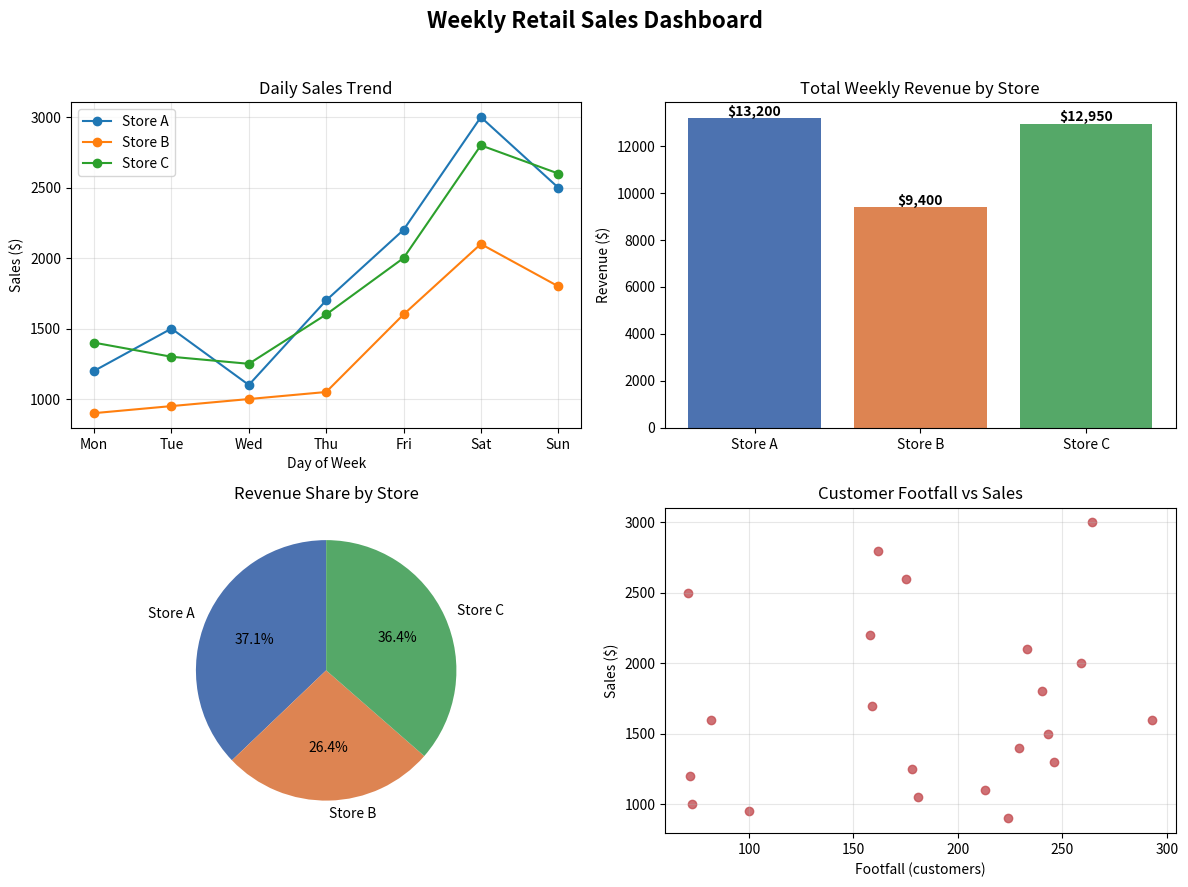

Python code for this plot:
"""
================================================================================
 MATPLOTLIB DEMONSTRATION
================================================================================
WHAT IS MATPLOTLIB?
Matplotlib is Python's foundational plotting library. It gives you fine-grained
control to build almost any kind of static, animated, or interactive chart:
line plots, bar charts, scatter plots, histograms, pie charts, and more.

WHY USE IT?
Raw numbers are hard to interpret. Visualizing data reveals trends, outliers,
and relationships instantly. Matplotlib is the base layer most other Python
plotting tools (including Seaborn) are built on top of.

PRACTICAL USE CASE IN THIS FILE:
Continuing the retail sales scenario, we use Matplotlib to build a
multi-panel dashboard (a "figure" with subplots) that a manager could
actually use to review weekly performance:
    1. Line chart -- daily sales trend per store (spot patterns over time)
    2. Bar chart  -- total weekly revenue per store (compare performance)
    3. Pie chart  -- revenue share per store (see proportions at a glance)
    4. Scatter plot -- footfall vs. sales (does more traffic mean more $?)

The final dashboard is saved as 'sales_dashboard.png' so it can be shared
in a report or email.

Run this file directly:  python3 02_matplotlib_demo.py
================================================================================
"""

import numpy as np
import matplotlib.pyplot as plt

# ---- Reuse the same sample dataset as the NumPy demo ----
days = ["Mon", "Tue", "Wed", "Thu", "Fri", "Sat", "Sun"]
stores = ["Store A", "Store B", "Store C"]

sales = np.array([
    [1200, 1500, 1100, 1700, 2200, 3000, 2500],   # Store A
    [900,  950,  1000, 1050, 1600, 2100, 1800],   # Store B
    [1400, 1300, 1250, 1600, 2000, 2800, 2600],   # Store C
])

rng = np.random.default_rng(seed=42)
footfall = rng.integers(low=50, high=300, size=(3, 7))

total_per_store = sales.sum(axis=1)

# --------------------------------------------------------------------------
# Build a 2x2 dashboard figure -- a very common real-world Matplotlib layout
# --------------------------------------------------------------------------
fig, axes = plt.subplots(2, 2, figsize=(12, 9))
fig.suptitle("Weekly Retail Sales Dashboard", fontsize=16, fontweight="bold")

# 1. LINE CHART -- trend of each store's sales across the week
ax1 = axes[0, 0]
for i, store in enumerate(stores):
    ax1.plot(days, sales[i], marker="o", label=store)
ax1.set_title("Daily Sales Trend")
ax1.set_xlabel("Day of Week")
ax1.set_ylabel("Sales ($)")
ax1.legend()
ax1.grid(True, alpha=0.3)

# 2. BAR CHART -- total weekly revenue comparison
ax2 = axes[0, 1]
bar_colors = ["#4C72B0", "#DD8452", "#55A868"]
ax2.bar(stores, total_per_store, color=bar_colors)
ax2.set_title("Total Weekly Revenue by Store")
ax2.set_ylabel("Revenue ($)")
for i, val in enumerate(total_per_store):
    ax2.text(i, val + 100, f"${val:,}", ha="center", fontweight="bold")

# 3. PIE CHART -- revenue share of each store
ax3 = axes[1, 0]
ax3.pie(
    total_per_store,
    labels=stores,
    autopct="%1.1f%%",
    colors=bar_colors,
    startangle=90,
)
ax3.set_title("Revenue Share by Store")

# 4. SCATTER PLOT -- footfall vs sales relationship
ax4 = axes[1, 1]
ax4.scatter(footfall.flatten(), sales.flatten(), c="#C44E52", alpha=0.8)
ax4.set_title("Customer Footfall vs Sales")
ax4.set_xlabel("Footfall (customers)")
ax4.set_ylabel("Sales ($)")
ax4.grid(True, alpha=0.3)

plt.tight_layout(rect=[0, 0, 1, 0.96])  # leave room for suptitle

output_path = "sales_dashboard.png"
plt.savefig(output_path, dpi=150)
print(f"Dashboard saved to: {output_path}")

# NOTE: plt.show() opens an interactive window -- useful when running
# locally, but commented out here since this script may run headless.
# plt.show()

print("\nSummary of what each subplot demonstrates:")
print(" - Top-left:    ax.plot()   -> trends over time")
print(" - Top-right:   ax.bar()    -> categorical comparisons")
print(" - Bottom-left: ax.pie()    -> proportions of a whole")
print(" - Bottom-right ax.scatter()-> relationship between two variables")
